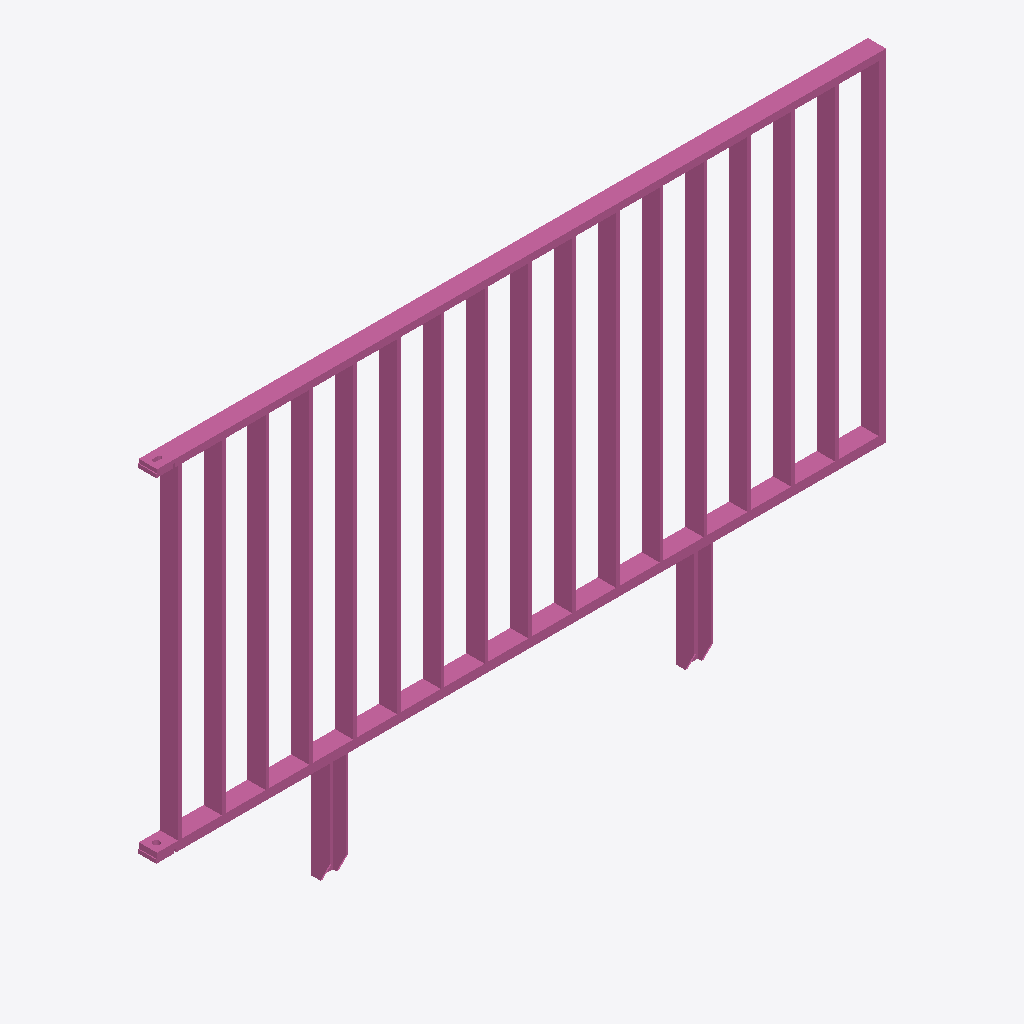
Isometric view of an IFC building model (IFC-SPF (STEP), schema IFC4, length unit metre), seen from the south-west, elements coloured by IFC class: 1 railing (pink).
Extent 2.0 m × 0.1 m × 1.2 m (x, y, z). Storeys (1): Ebene 0 at 0.00 m. Elements (1): 1 IfcRailing.

HEADER;
FILE_DESCRIPTION(('ViewDefinition [CoordinationView_V2.0]','ExchangeRequirement []'),'2;1');
FILE_NAME('','2024-05-07T10:22:53',(''),(''),'ODA IFC SDK 22.6','22.1.1.516 - Exporter 22.1.1.516 - Default UI','');
FILE_SCHEMA(('IFC4'));
ENDSEC;
DATA;
#93=IFCPROJECT('3JkdSrIPPFBg8WI9Yiw3Uw',#20,'',$,$,'','',(#86),#83);
#105=IFCSITE('3JkdSrIPPFBg8WI9Yiw3Uu',#20,'Default',$,$,#104,$,$,.ELEMENT.,(42,24,53,508911),(-71,-15,-29,-58837),0.0,$,$);
#95=IFCBUILDING('3JkdSrIPPFBg8WI9Yiw3Ux',#20,'',$,$,#16,$,'',.ELEMENT.,$,$,#94);
#98=IFCBUILDINGSTOREY('3JkdSrIPPFBg8WI9XJ5yzH',#20,'Ebene 0',$,'Ebene:Ebene 1',#97,$,'Ebene 0',.ELEMENT.,0.0);
#544=IFCRAILING('1i6pAm_OnA7es5OO9i1h49',#20,'DB_Gelaender_S01_S13_Rechts:DB_Gelaender_S01_S13_Rechts:5932',$,'DB_Gelaender_S01_S13_Rechts:DB_Gelaender_S01_S13_Rechts',#543,#540,'5932',.NOTDEFINED.);
ENDSEC;
